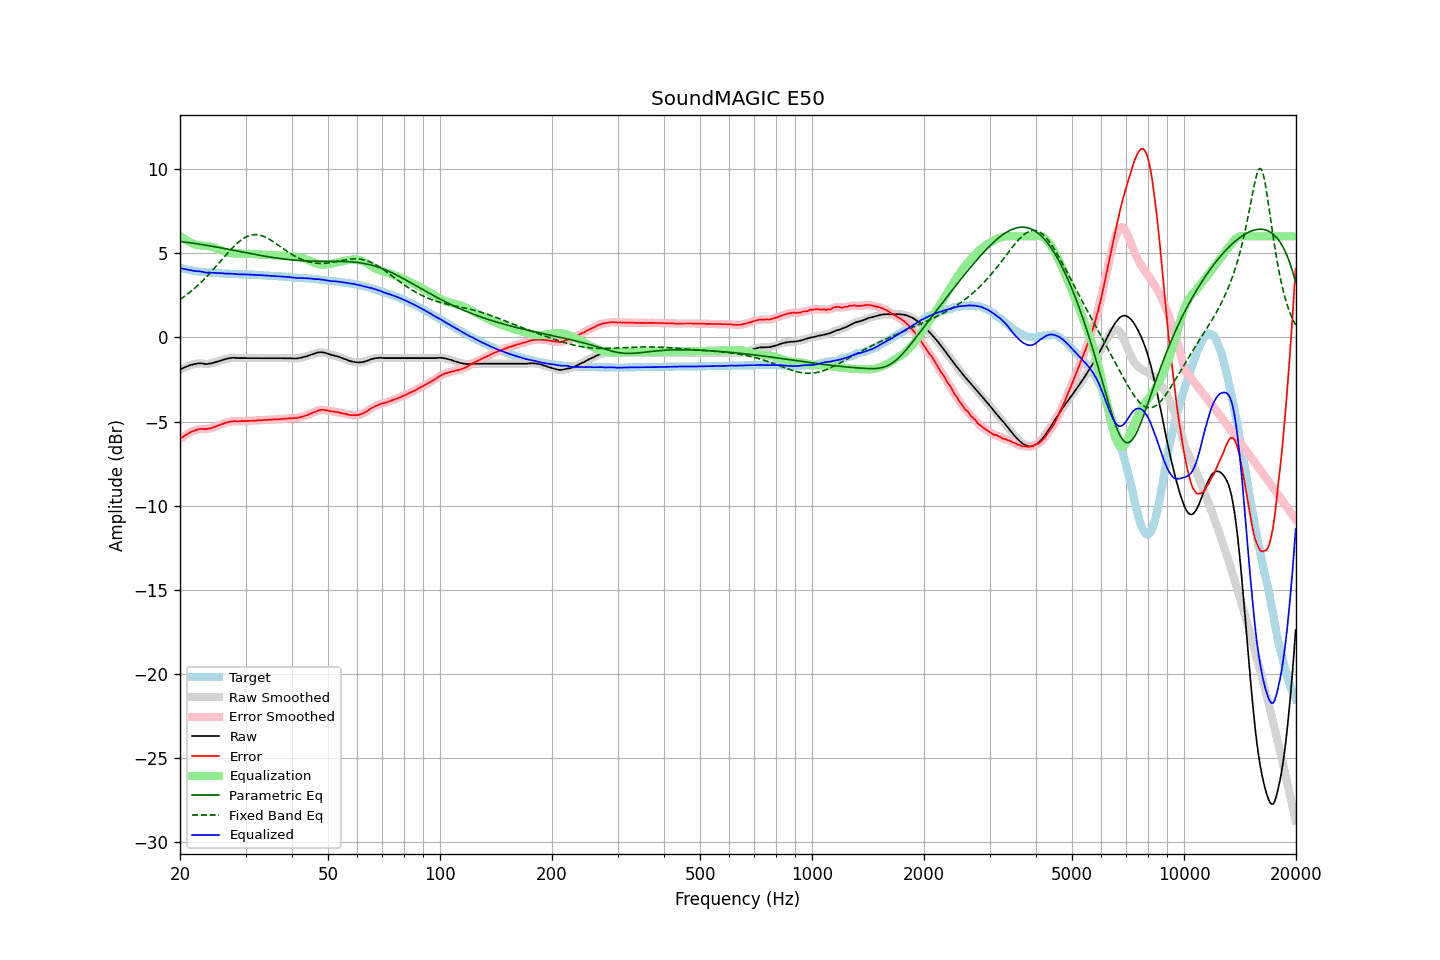

Data behind this chart, as committed beside it:
frequency, raw, error, smoothed, error_smoothed, equalization, parametric_eq, fixed_band_eq, equalized_raw, equalized_smoothed, target
20.00, -1.91, -6.05, -1.91, -6.04, 6.03, 5.69, 2.25, 4.12, 4.12, 4.13
20.20, -1.86, -5.96, -1.86, -5.97, 5.96, 5.68, 2.31, 4.09, 4.09, 4.10
20.40, -1.82, -5.90, -1.82, -5.90, 5.89, 5.67, 2.38, 4.07, 4.07, 4.08
20.61, -1.77, -5.84, -1.78, -5.84, 5.83, 5.66, 2.45, 4.05, 4.05, 4.06
20.81, -1.73, -5.77, -1.74, -5.78, 5.77, 5.64, 2.52, 4.03, 4.03, 4.04
21.02, -1.70, -5.72, -1.70, -5.72, 5.71, 5.63, 2.59, 4.01, 4.02, 4.02
21.23, -1.66, -5.66, -1.67, -5.66, 5.66, 5.62, 2.67, 4.00, 4.00, 4.00
21.44, -1.63, -5.61, -1.63, -5.62, 5.62, 5.61, 2.75, 3.98, 3.98, 3.98
21.66, -1.61, -5.57, -1.61, -5.57, 5.57, 5.59, 2.83, 3.96, 3.96, 3.96
21.87, -1.58, -5.53, -1.59, -5.53, 5.53, 5.58, 2.91, 3.95, 3.94, 3.95
22.09, -1.57, -5.50, -1.57, -5.50, 5.50, 5.57, 2.99, 3.93, 3.93, 3.93
22.31, -1.55, -5.47, -1.55, -5.47, 5.48, 5.55, 3.08, 3.93, 3.93, 3.92
22.54, -1.54, -5.45, -1.55, -5.45, 5.46, 5.54, 3.17, 3.92, 3.92, 3.91
22.76, -1.54, -5.44, -1.55, -5.44, 5.45, 5.52, 3.26, 3.91, 3.91, 3.90
22.99, -1.55, -5.44, -1.56, -5.44, 5.45, 5.51, 3.35, 3.89, 3.89, 3.89
23.22, -1.57, -5.45, -1.57, -5.45, 5.44, 5.49, 3.45, 3.87, 3.87, 3.88
23.45, -1.58, -5.45, -1.58, -5.45, 5.43, 5.48, 3.55, 3.85, 3.85, 3.87
23.69, -1.58, -5.44, -1.58, -5.44, 5.43, 5.46, 3.65, 3.84, 3.85, 3.85
23.92, -1.56, -5.42, -1.57, -5.42, 5.41, 5.44, 3.75, 3.85, 3.84, 3.85
24.16, -1.55, -5.40, -1.55, -5.40, 5.39, 5.43, 3.85, 3.84, 3.84, 3.84
24.40, -1.53, -5.38, -1.53, -5.37, 5.37, 5.41, 3.96, 3.83, 3.84, 3.84
24.65, -1.50, -5.34, -1.50, -5.34, 5.34, 5.39, 4.06, 3.83, 3.83, 3.83
24.89, -1.47, -5.30, -1.47, -5.30, 5.30, 5.38, 4.17, 3.83, 3.83, 3.83
25.14, -1.44, -5.26, -1.44, -5.26, 5.27, 5.36, 4.28, 3.82, 3.82, 3.82
25.39, -1.41, -5.22, -1.41, -5.23, 5.23, 5.34, 4.39, 3.82, 3.82, 3.81
25.65, -1.38, -5.19, -1.38, -5.19, 5.19, 5.32, 4.50, 3.81, 3.81, 3.81
25.91, -1.35, -5.15, -1.35, -5.15, 5.15, 5.30, 4.61, 3.80, 3.80, 3.80
26.16, -1.32, -5.12, -1.32, -5.12, 5.12, 5.29, 4.72, 3.80, 3.80, 3.80
26.43, -1.29, -5.09, -1.30, -5.09, 5.09, 5.27, 4.83, 3.79, 3.79, 3.80
26.69, -1.27, -5.06, -1.27, -5.06, 5.06, 5.25, 4.94, 3.79, 3.79, 3.79
26.96, -1.25, -5.04, -1.25, -5.03, 5.03, 5.23, 5.05, 3.78, 3.78, 3.78
27.23, -1.23, -5.01, -1.24, -5.01, 5.02, 5.21, 5.15, 3.78, 3.78, 3.77
27.50, -1.22, -4.99, -1.22, -4.99, 5.00, 5.19, 5.25, 3.78, 3.78, 3.77
27.77, -1.21, -4.98, -1.21, -4.98, 4.99, 5.17, 5.35, 3.78, 3.77, 3.77
28.05, -1.21, -4.97, -1.22, -4.98, 4.98, 5.16, 5.45, 3.77, 3.77, 3.76
28.33, -1.22, -4.98, -1.22, -4.98, 4.98, 5.14, 5.54, 3.76, 3.76, 3.76
28.62, -1.23, -4.99, -1.23, -4.98, 4.98, 5.12, 5.62, 3.74, 3.75, 3.76
28.90, -1.23, -4.98, -1.23, -4.98, 4.98, 5.10, 5.70, 3.74, 3.74, 3.75
29.19, -1.23, -4.98, -1.23, -4.98, 4.98, 5.08, 5.78, 3.74, 3.74, 3.74
29.48, -1.23, -4.98, -1.23, -4.98, 4.97, 5.06, 5.84, 3.74, 3.74, 3.74
29.78, -1.23, -4.97, -1.23, -4.97, 4.97, 5.04, 5.91, 3.74, 3.74, 3.74
30.08, -1.23, -4.97, -1.23, -4.97, 4.97, 5.02, 5.96, 3.74, 3.74, 3.74
30.38, -1.23, -4.96, -1.23, -4.96, 4.97, 5.01, 6.00, 3.73, 3.73, 3.73
30.68, -1.23, -4.96, -1.23, -4.96, 4.96, 4.99, 6.04, 3.73, 3.73, 3.73
30.99, -1.23, -4.96, -1.23, -4.96, 4.96, 4.97, 6.07, 3.72, 3.72, 3.72
31.30, -1.23, -4.96, -1.23, -4.95, 4.95, 4.95, 6.09, 3.72, 3.72, 3.72
31.61, -1.23, -4.94, -1.23, -4.95, 4.95, 4.93, 6.10, 3.71, 3.71, 3.71
31.93, -1.23, -4.94, -1.23, -4.94, 4.94, 4.92, 6.10, 3.71, 3.71, 3.71
32.24, -1.23, -4.94, -1.23, -4.94, 4.94, 4.90, 6.09, 3.70, 3.70, 3.71
32.57, -1.23, -4.93, -1.23, -4.93, 4.93, 4.88, 6.08, 3.70, 3.70, 3.69
32.89, -1.23, -4.92, -1.23, -4.92, 4.93, 4.86, 6.06, 3.69, 3.69, 3.69
33.22, -1.23, -4.92, -1.23, -4.92, 4.92, 4.85, 6.03, 3.69, 3.69, 3.69
33.55, -1.23, -4.91, -1.23, -4.91, 4.91, 4.83, 6.00, 3.68, 3.68, 3.68
33.89, -1.23, -4.91, -1.23, -4.91, 4.91, 4.81, 5.95, 3.67, 3.67, 3.67
34.23, -1.23, -4.90, -1.23, -4.90, 4.90, 4.80, 5.91, 3.67, 3.67, 3.67
34.57, -1.23, -4.89, -1.23, -4.90, 4.89, 4.78, 5.86, 3.66, 3.66, 3.66
34.92, -1.23, -4.89, -1.23, -4.89, 4.89, 4.77, 5.80, 3.66, 3.66, 3.66
35.27, -1.23, -4.89, -1.23, -4.88, 4.88, 4.75, 5.74, 3.65, 3.65, 3.65
35.62, -1.23, -4.87, -1.23, -4.88, 4.88, 4.74, 5.68, 3.64, 3.64, 3.64
35.97, -1.23, -4.87, -1.23, -4.87, 4.87, 4.72, 5.62, 3.64, 3.64, 3.64
... 635 more rows
